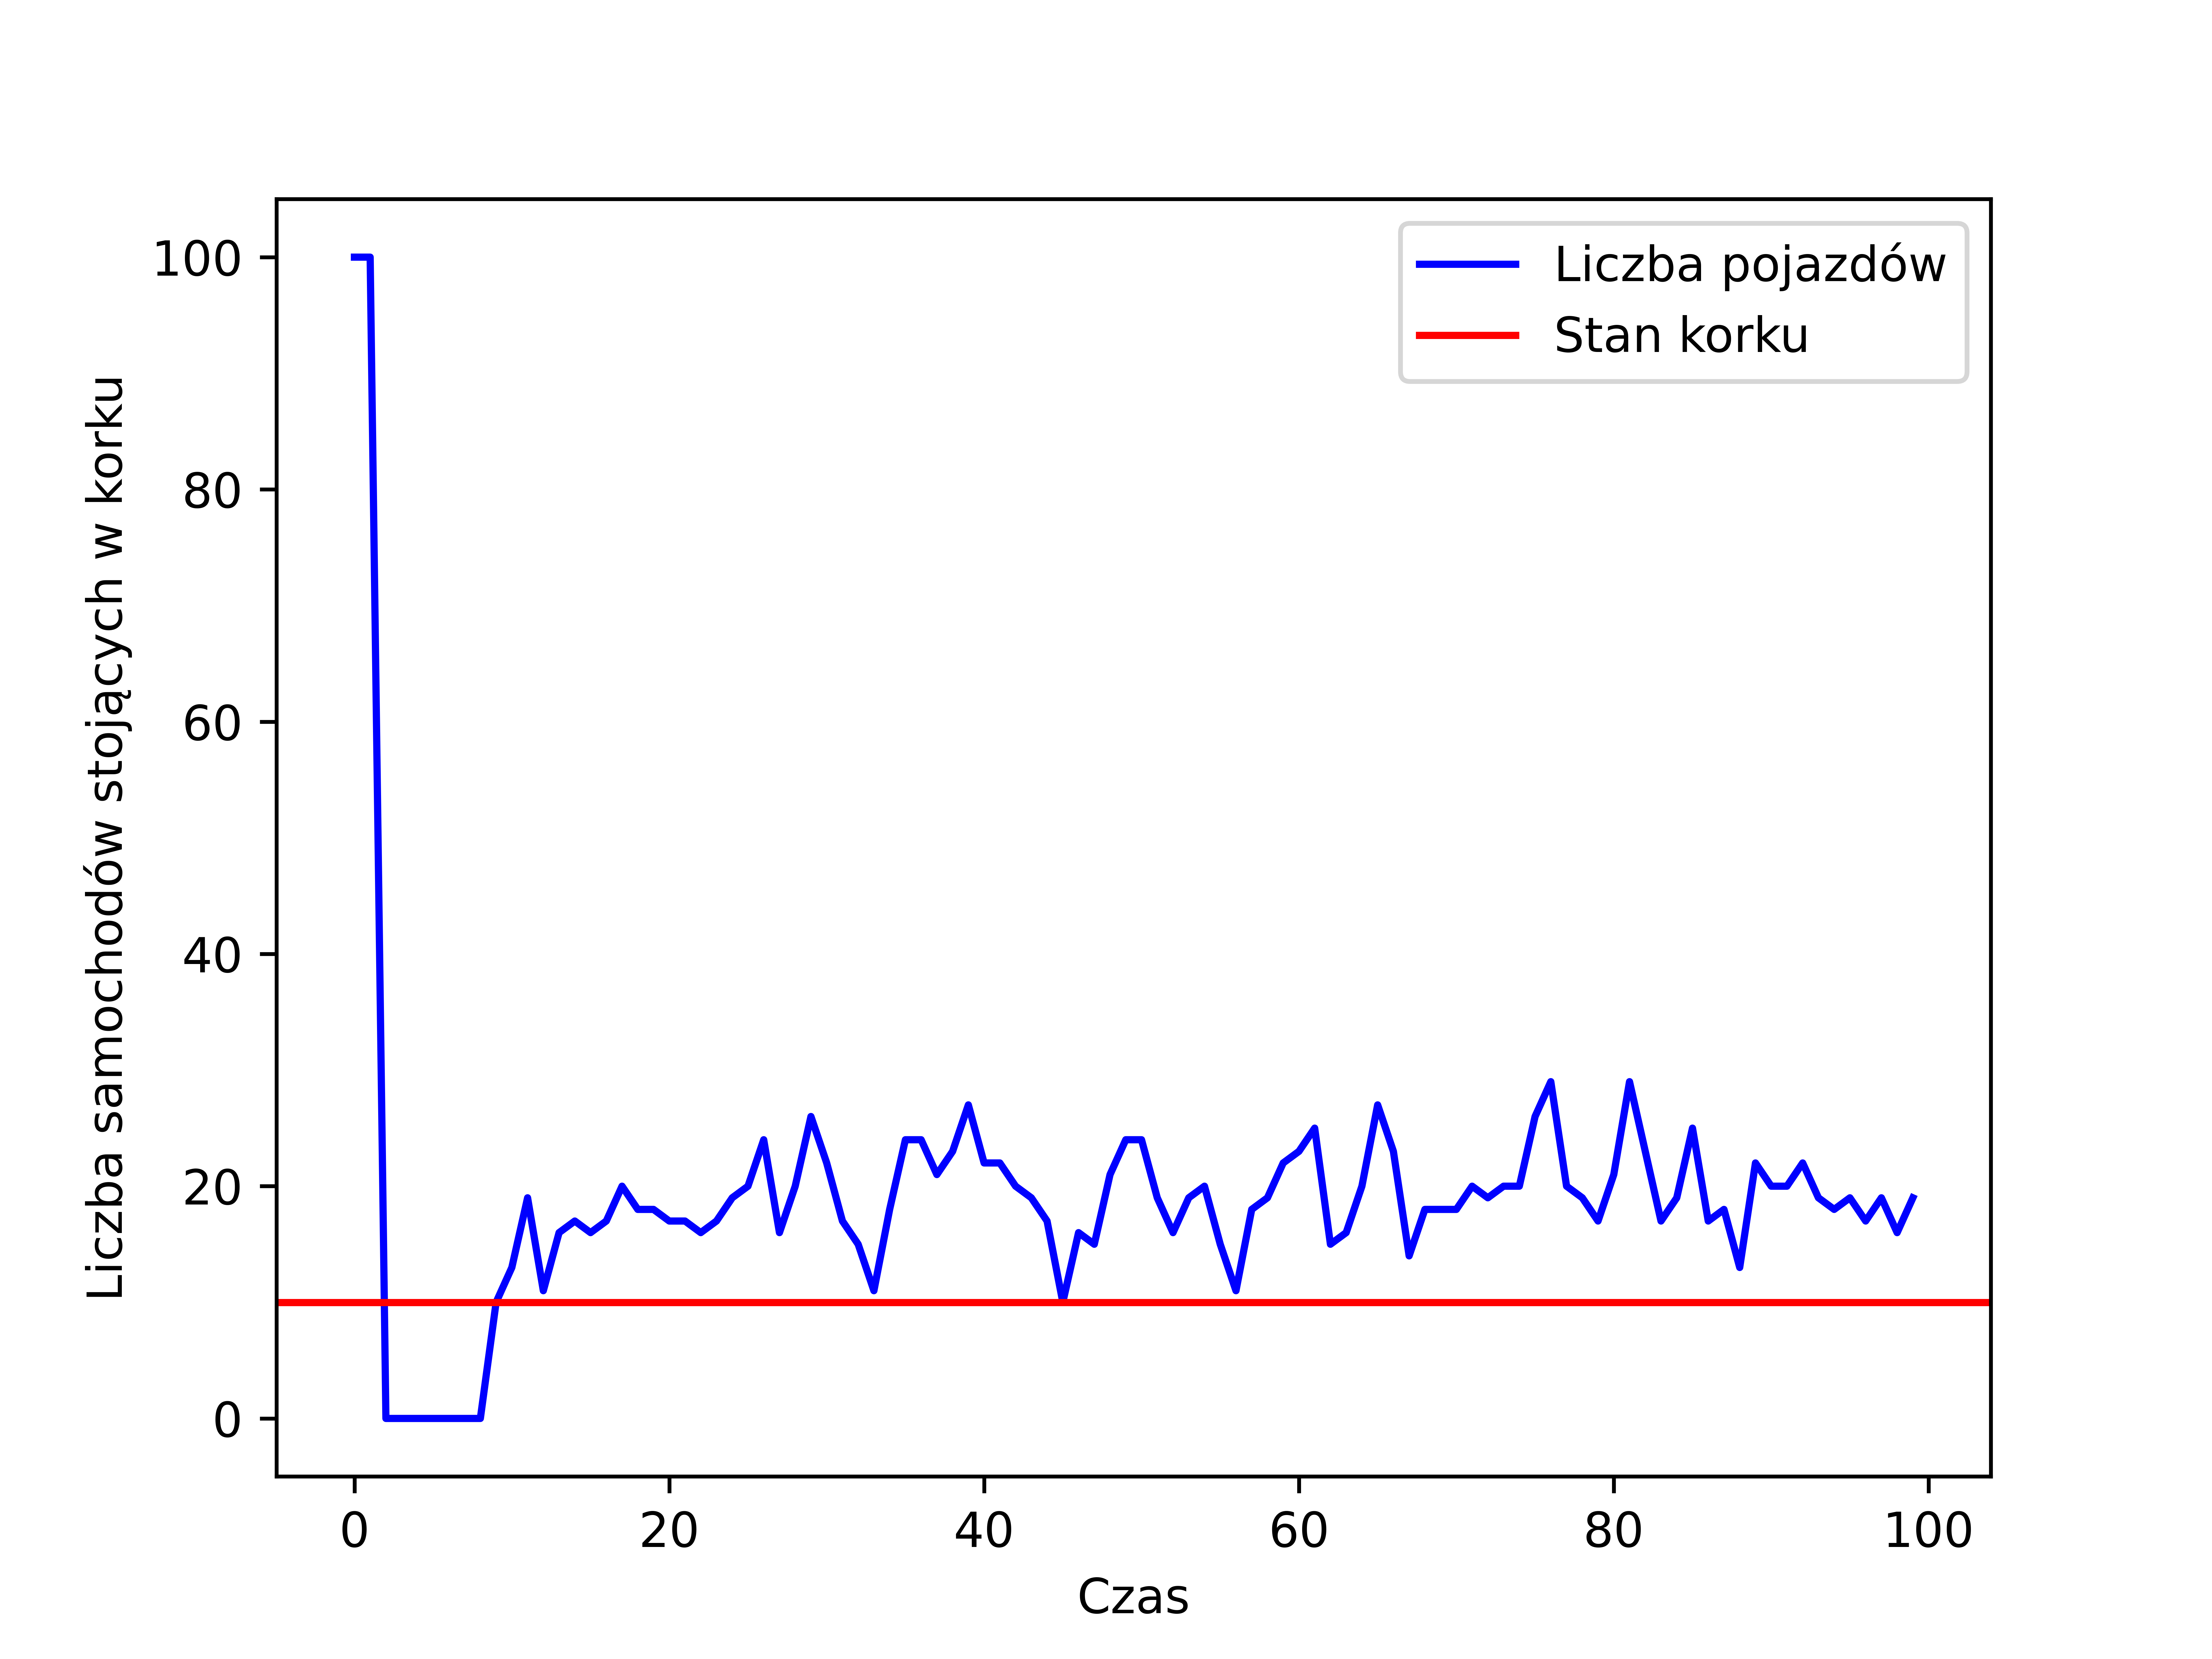

Values plotted in this chart, from the file beside it:
, t, cars_in_congestion
0, 0, 100.0
1, 1, 100.0
2, 2, 0.0
3, 3, 0.0
4, 4, 0.0
5, 5, 0.0
6, 6, 0.0
7, 7, 0.0
8, 8, 0.0
9, 9, 10.0
10, 10, 13.0
11, 11, 19.0
12, 12, 11.0
13, 13, 16.0
14, 14, 17.0
15, 15, 16.0
16, 16, 17.0
17, 17, 20.0
18, 18, 18.0
19, 19, 18.0
20, 20, 17.0
21, 21, 17.0
22, 22, 16.0
23, 23, 17.0
24, 24, 19.0
25, 25, 20.0
26, 26, 24.0
27, 27, 16.0
28, 28, 20.0
29, 29, 26.0
30, 30, 22.0
31, 31, 17.0
32, 32, 15.0
33, 33, 11.0
34, 34, 18.0
35, 35, 24.0
36, 36, 24.0
37, 37, 21.0
38, 38, 23.0
39, 39, 27.0
40, 40, 22.0
41, 41, 22.0
42, 42, 20.0
43, 43, 19.0
44, 44, 17.0
45, 45, 10.0
46, 46, 16.0
47, 47, 15.0
48, 48, 21.0
49, 49, 24.0
50, 50, 24.0
51, 51, 19.0
52, 52, 16.0
53, 53, 19.0
54, 54, 20.0
55, 55, 15.0
56, 56, 11.0
57, 57, 18.0
58, 58, 19.0
59, 59, 22.0
... 40 more rows
